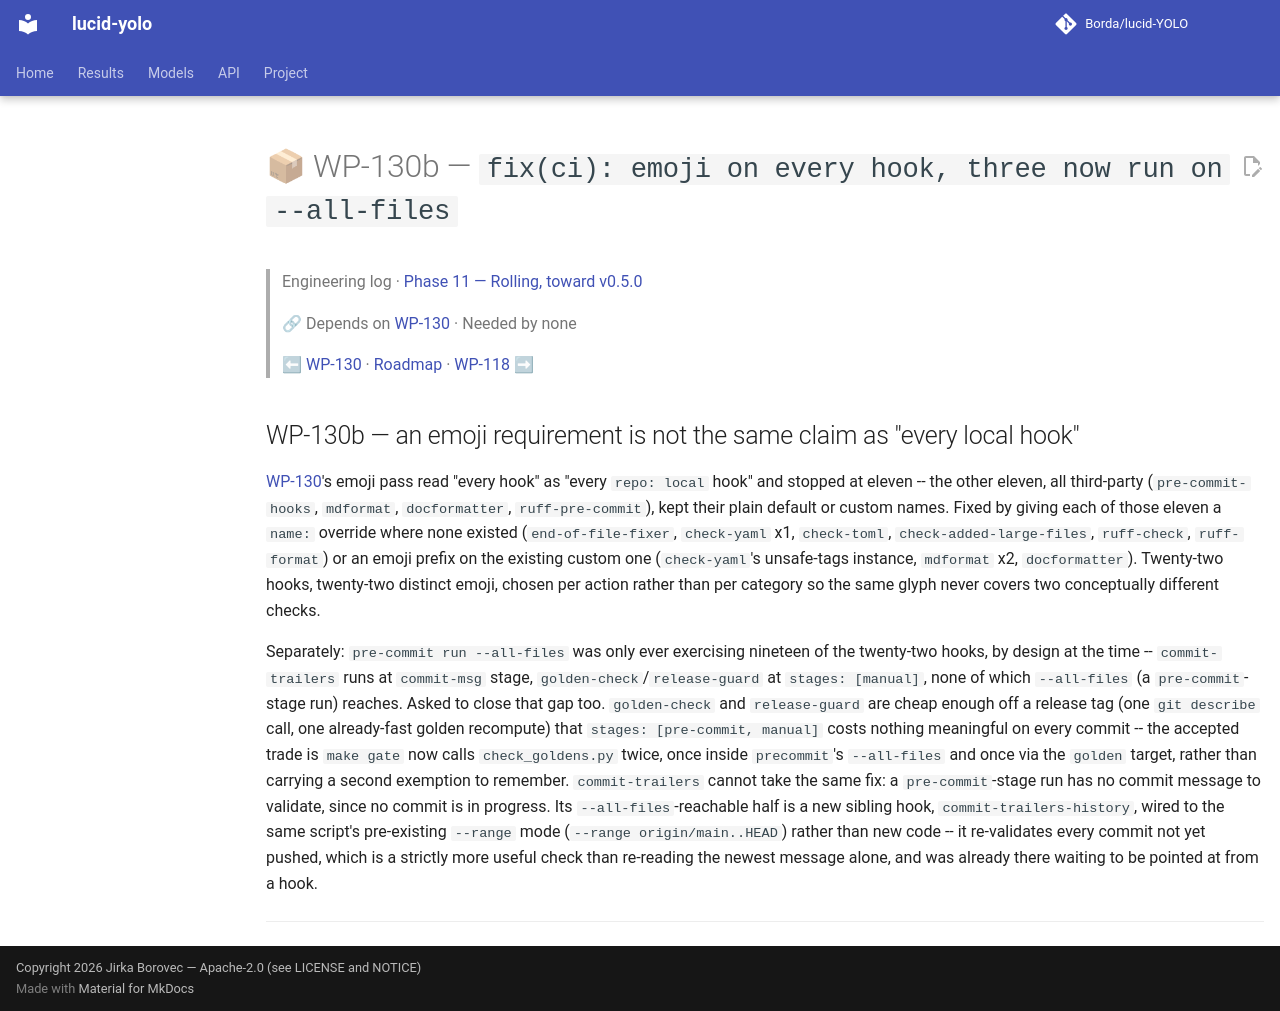

repository: Borda/lucid-YOLO · page: work_packages/wp-130b/index.html · generator: mkdocs

# 📦 WP-130b — `fix(ci): emoji on every hook, three now run on --all-files`

> Engineering log · [Phase 11 — Rolling, toward v0.5.0](../engineering/phase-11-rolling.md)
>
> 🔗 Depends on [WP-130](../work_packages/wp-130.md) · Needed by none
>
> ⬅ [WP-130](../work_packages/wp-130.md) · [Roadmap](../ROADMAP.md) · [WP-118](../work_packages/wp-118.md) ➡

<!-- --8<-- [start:engineering] -->

## WP-130b — an emoji requirement is not the same claim as "every local hook"

<a id="wp-130b"></a>

[WP-130](../work_packages/wp-130.md)'s emoji pass read "every hook" as "every `repo: local` hook" and stopped at eleven -- the other eleven, all third-party (`pre-commit-hooks`, `mdformat`, `docformatter`, `ruff-pre-commit`), kept their plain default or custom names. Fixed by giving each of those eleven a `name:` override where none existed (`end-of-file-fixer`, `check-yaml` x1, `check-toml`, `check-added-large-files`, `ruff-check`, `ruff-format`) or an emoji prefix on the existing custom one (`check-yaml`'s unsafe-tags instance, `mdformat` x2, `docformatter`). Twenty-two hooks, twenty-two distinct emoji, chosen per action rather than per category so the same glyph never covers two conceptually different checks.

Separately: `pre-commit run --all-files` was only ever exercising nineteen of the twenty-two hooks, by design at the time -- `commit-trailers` runs at `commit-msg` stage, `golden-check`/`release-guard` at `stages: [manual]`, none of which `--all-files` (a `pre-commit`-stage run) reaches. Asked to close that gap too. `golden-check` and `release-guard` are cheap enough off a release tag (one `git describe` call, one already-fast golden recompute) that `stages: [pre-commit, manual]` costs nothing meaningful on every commit -- the accepted trade is `make gate` now calls `check_goldens.py` twice, once inside `precommit`'s `--all-files` and once via the `golden` target, rather than carrying a second exemption to remember. `commit-trailers` cannot take the same fix: a `pre-commit`-stage run has no commit message to validate, since no commit is in progress. Its `--all-files`-reachable half is a new sibling hook, `commit-trailers-history`, wired to the same script's pre-existing `--range` mode (`--range origin/main..HEAD`) rather than new code -- it re-validates every commit not yet pushed, which is a strictly more useful check than re-reading the newest message alone, and was already there waiting to be pointed at from a hook.

______________________________________________________________________

<!-- --8<-- [end:engineering] -->
